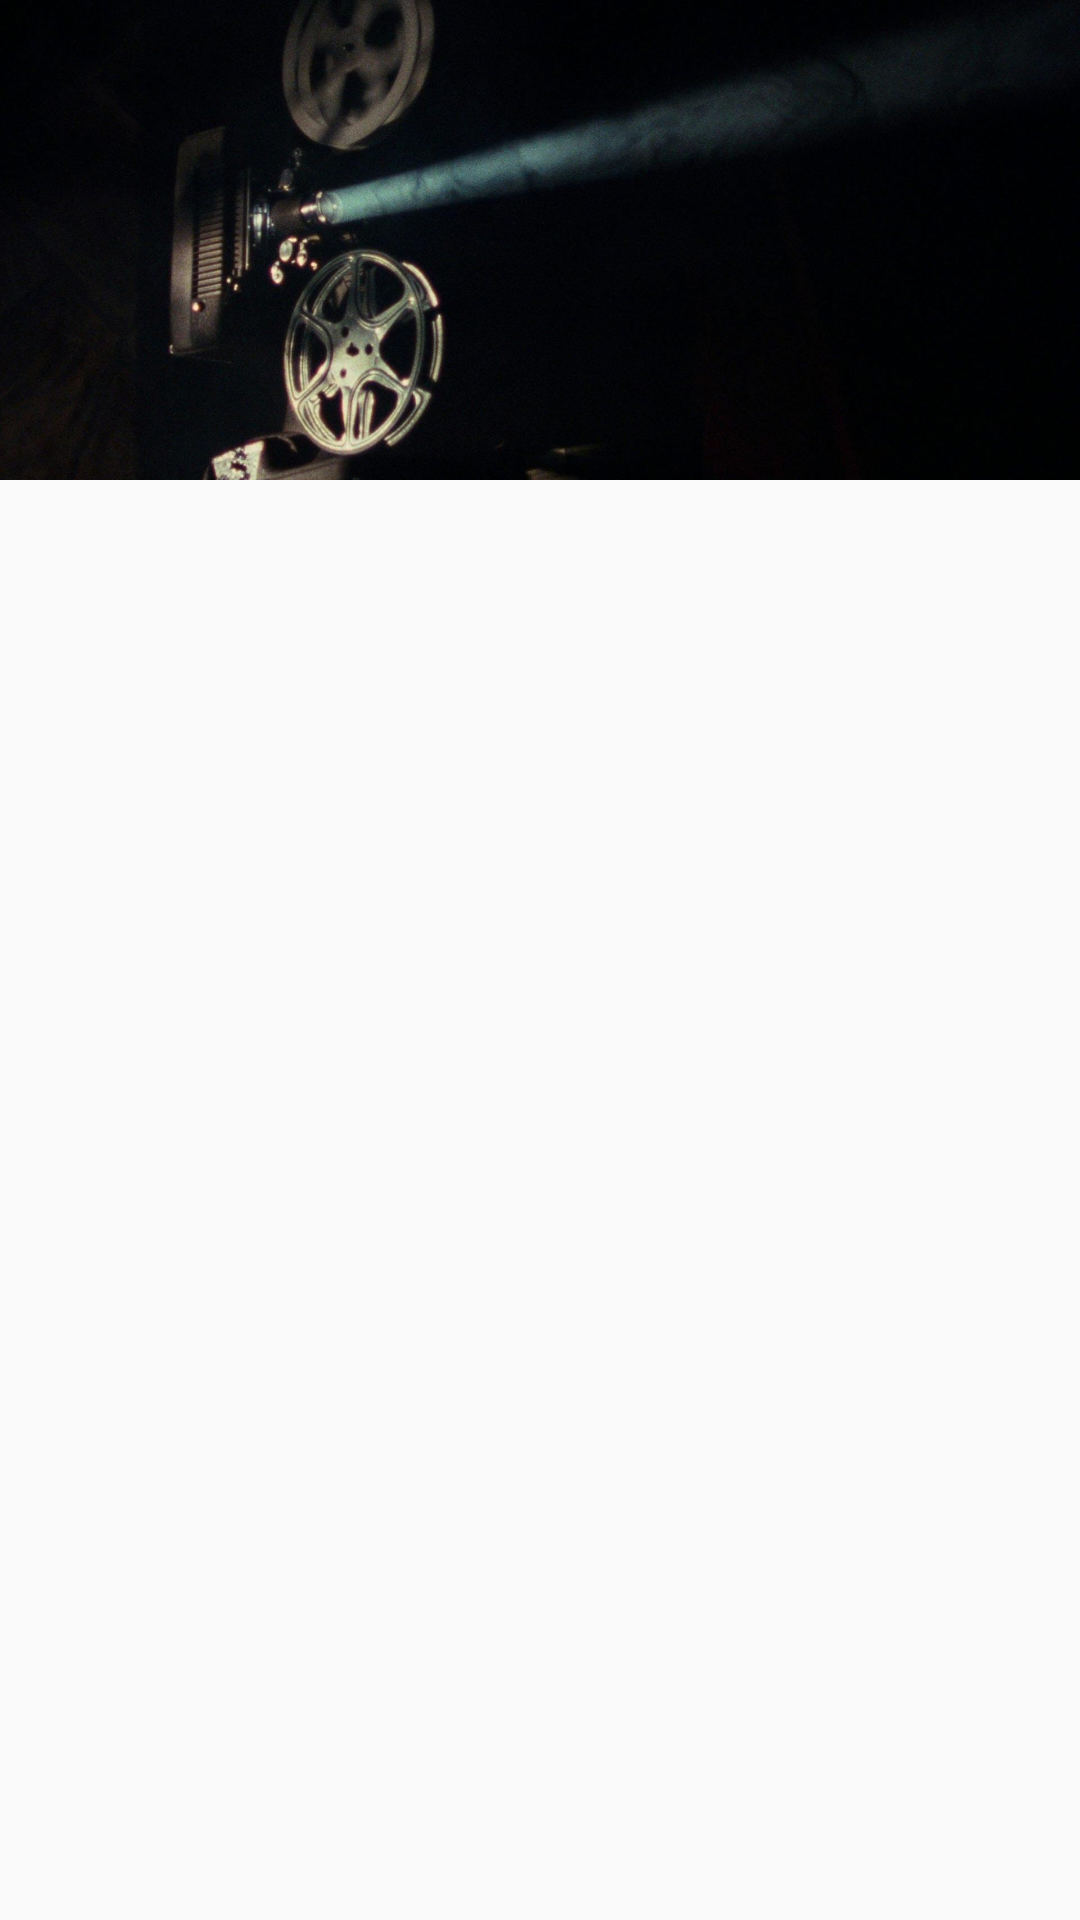

Write the Android layout XML for this screen, with the resource values it uses.
<!-- AndroidManifest.xml: application theme AppTheme -->
<!-- res/layout/nav_header.xml -->
<?xml version="1.0" encoding="utf-8"?>
<android.support.constraint.ConstraintLayout xmlns:android="http://schemas.android.com/apk/res/android"
    android:layout_width="match_parent"
    android:layout_height="match_parent">

    <android.support.v7.widget.AppCompatImageView
        android:layout_width="match_parent"
        android:layout_height="160dp"

        android:scaleType="centerCrop"
        android:src="@drawable/reel" />
</android.support.constraint.ConstraintLayout>
<!-- resources referenced by this layout -->
<resources>
  <!-- drawable reel: jpg bitmap (drawable-hdpi, 27740 bytes) -->
  <style name="AppTheme" parent="Theme.AppCompat.Light.NoActionBar">
          
          <item name="colorPrimary">@color/colorPrimary</item>
         <item name="colorPrimaryDark">@color/colorPrimaryDark</item>
          <item name="colorAccent">@android:color/white</item>
      </style>
  <color name="colorPrimary">#8D649B</color>
  <color name="colorPrimaryDark">#742c8c</color>
</resources>
